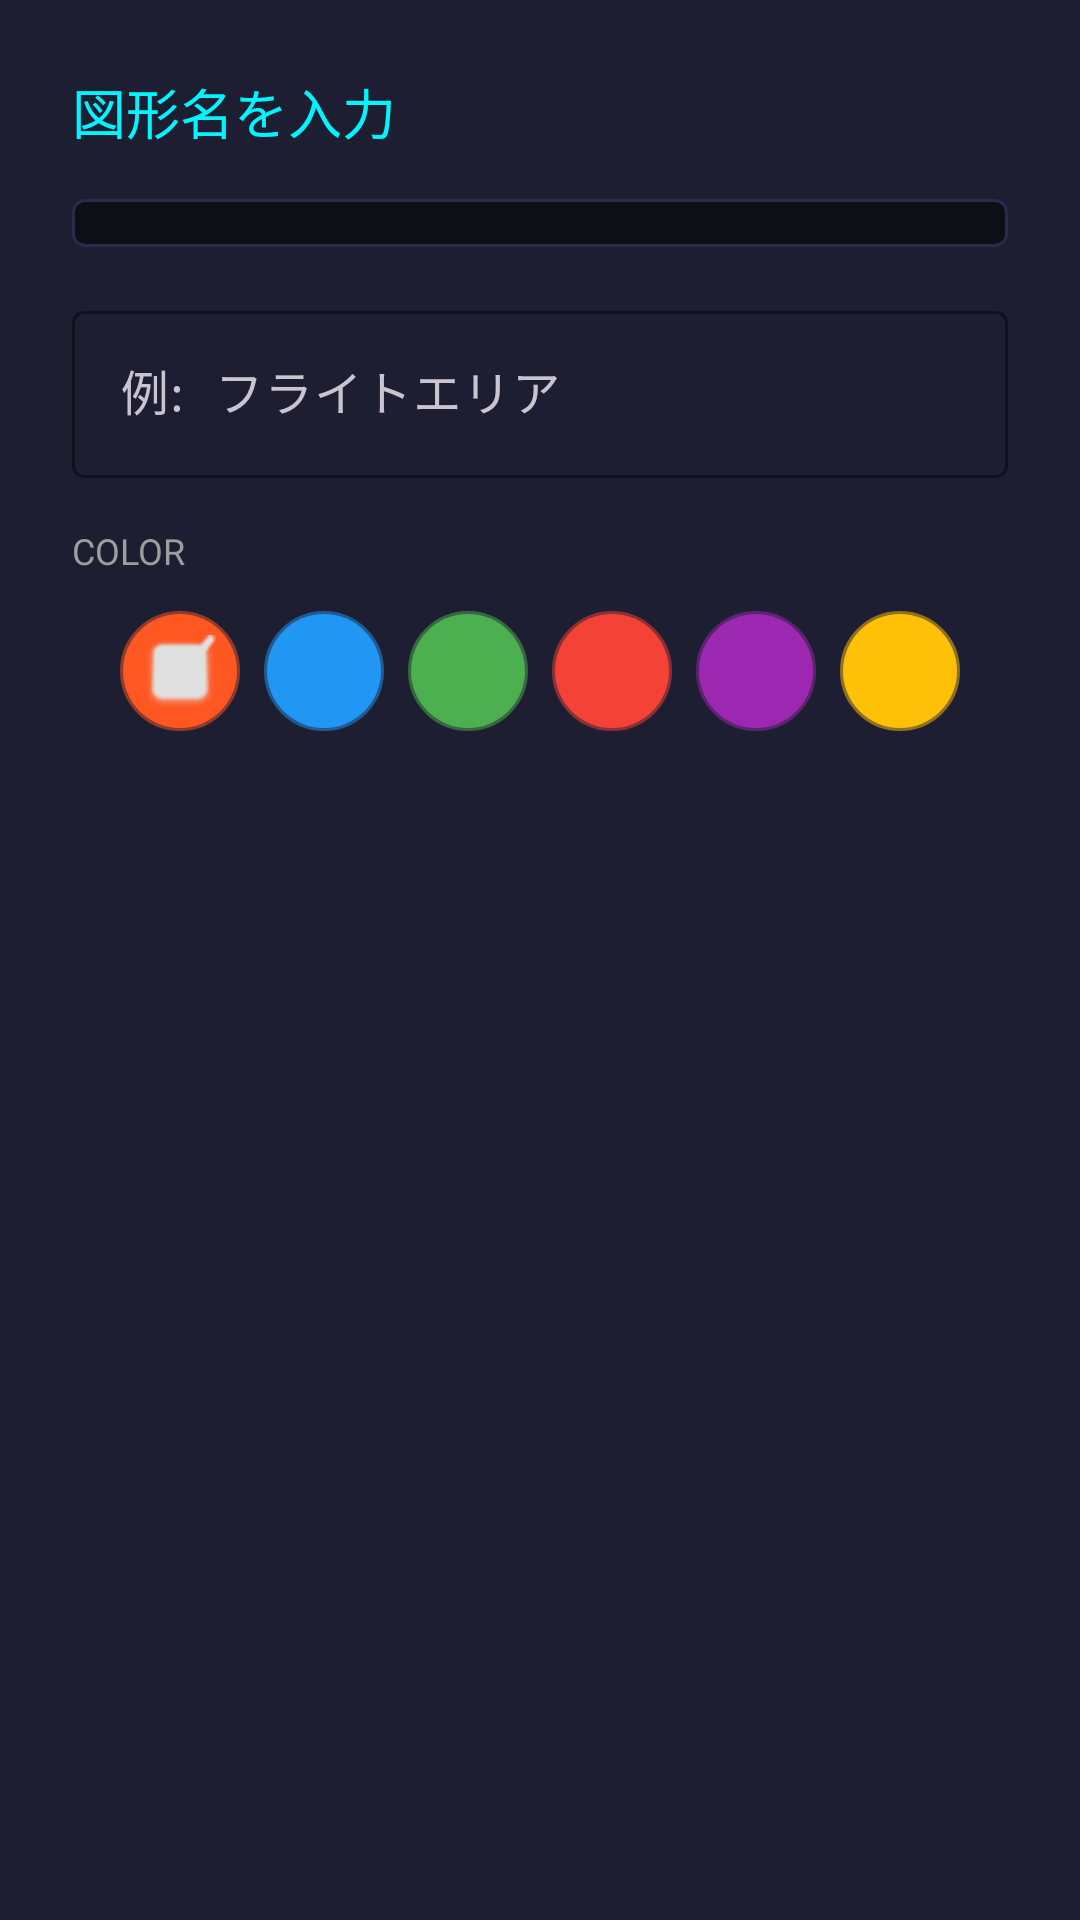

This screen was rendered from an Android layout file. Write that file and the resources it references.
<!-- AndroidManifest.xml: application theme Theme.VisionoidMagPlotter -->
<!-- res/layout/dialog_shape_name.xml -->
<?xml version="1.0" encoding="utf-8"?>
<LinearLayout xmlns:android="http://schemas.android.com/apk/res/android"
    xmlns:app="http://schemas.android.com/apk/res-auto"
    android:layout_width="match_parent"
    android:layout_height="wrap_content"
    android:background="@color/background_card"
    android:orientation="vertical"
    android:padding="@dimen/spacing_lg">

    
    <TextView
        android:layout_width="wrap_content"
        android:layout_height="wrap_content"
        android:layout_marginBottom="@dimen/spacing_md"
        android:fontFamily="monospace"
        android:text="@string/drawing_name_dialog_title"
        android:textColor="@color/accent_cyan"
        android:textSize="18sp" />

    
    <LinearLayout
        android:layout_width="match_parent"
        android:layout_height="wrap_content"
        android:layout_marginBottom="@dimen/spacing_md"
        android:background="@drawable/bg_overlay_panel"
        android:orientation="horizontal"
        android:padding="@dimen/spacing_sm">

        
        <LinearLayout
            android:id="@+id/layout_dialog_area"
            android:layout_width="0dp"
            android:layout_height="wrap_content"
            android:layout_weight="1"
            android:orientation="vertical"
            android:visibility="gone">

            <TextView
                android:layout_width="wrap_content"
                android:layout_height="wrap_content"
                android:text="@string/drawing_area_label"
                android:textColor="@color/text_secondary"
                android:textSize="10sp" />

            <TextView
                android:id="@+id/text_dialog_area"
                android:layout_width="wrap_content"
                android:layout_height="wrap_content"
                android:fontFamily="monospace"
                android:textColor="@color/text_primary"
                android:textSize="14sp" />
        </LinearLayout>

        
        <LinearLayout
            android:id="@+id/layout_dialog_perimeter"
            android:layout_width="0dp"
            android:layout_height="wrap_content"
            android:layout_weight="1"
            android:orientation="vertical"
            android:visibility="gone">

            <TextView
                android:id="@+id/text_dialog_perimeter_label"
                android:layout_width="wrap_content"
                android:layout_height="wrap_content"
                android:text="@string/drawing_perimeter_label"
                android:textColor="@color/text_secondary"
                android:textSize="10sp" />

            <TextView
                android:id="@+id/text_dialog_perimeter"
                android:layout_width="wrap_content"
                android:layout_height="wrap_content"
                android:fontFamily="monospace"
                android:textColor="@color/text_primary"
                android:textSize="14sp" />
        </LinearLayout>
    </LinearLayout>

    
    <com.google.android.material.textfield.TextInputLayout
        android:id="@+id/layout_shape_name"
        android:layout_width="match_parent"
        android:layout_height="wrap_content"
        android:layout_marginBottom="@dimen/spacing_md"
        android:hint="@string/drawing_name_hint"
        app:boxBackgroundColor="@color/background_card"
        app:boxStrokeColor="@color/accent_cyan"
        app:hintTextColor="@color/text_secondary">

        <com.google.android.material.textfield.TextInputEditText
            android:id="@+id/edit_shape_name"
            android:layout_width="match_parent"
            android:layout_height="wrap_content"
            android:fontFamily="monospace"
            android:inputType="text"
            android:maxLines="1"
            android:textColor="@color/text_primary" />
    </com.google.android.material.textfield.TextInputLayout>

    
    <TextView
        android:layout_width="wrap_content"
        android:layout_height="wrap_content"
        android:layout_marginBottom="@dimen/spacing_sm"
        android:text="COLOR"
        android:textColor="@color/text_secondary"
        android:textSize="12sp" />

    <LinearLayout
        android:layout_width="match_parent"
        android:layout_height="wrap_content"
        android:gravity="center"
        android:orientation="horizontal">

        
        <FrameLayout
            android:id="@+id/color_orange"
            android:layout_width="40dp"
            android:layout_height="40dp"
            android:layout_margin="4dp"
            android:background="@drawable/bg_color_selector"
            android:backgroundTint="#FF5722">

            <ImageView
                android:id="@+id/check_orange"
                android:layout_width="24dp"
                android:layout_height="24dp"
                android:layout_gravity="center"
                android:src="@android:drawable/checkbox_on_background"
                android:tint="@color/text_primary"
                android:visibility="visible" />
        </FrameLayout>

        
        <FrameLayout
            android:id="@+id/color_blue"
            android:layout_width="40dp"
            android:layout_height="40dp"
            android:layout_margin="4dp"
            android:background="@drawable/bg_color_selector"
            android:backgroundTint="#2196F3">

            <ImageView
                android:id="@+id/check_blue"
                android:layout_width="24dp"
                android:layout_height="24dp"
                android:layout_gravity="center"
                android:src="@android:drawable/checkbox_on_background"
                android:tint="@color/text_primary"
                android:visibility="gone" />
        </FrameLayout>

        
        <FrameLayout
            android:id="@+id/color_green"
            android:layout_width="40dp"
            android:layout_height="40dp"
            android:layout_margin="4dp"
            android:background="@drawable/bg_color_selector"
            android:backgroundTint="#4CAF50">

            <ImageView
                android:id="@+id/check_green"
                android:layout_width="24dp"
                android:layout_height="24dp"
                android:layout_gravity="center"
                android:src="@android:drawable/checkbox_on_background"
                android:tint="@color/text_primary"
                android:visibility="gone" />
        </FrameLayout>

        
        <FrameLayout
            android:id="@+id/color_red"
            android:layout_width="40dp"
            android:layout_height="40dp"
            android:layout_margin="4dp"
            android:background="@drawable/bg_color_selector"
            android:backgroundTint="#F44336">

            <ImageView
                android:id="@+id/check_red"
                android:layout_width="24dp"
                android:layout_height="24dp"
                android:layout_gravity="center"
                android:src="@android:drawable/checkbox_on_background"
                android:tint="@color/text_primary"
                android:visibility="gone" />
        </FrameLayout>

        
        <FrameLayout
            android:id="@+id/color_purple"
            android:layout_width="40dp"
            android:layout_height="40dp"
            android:layout_margin="4dp"
            android:background="@drawable/bg_color_selector"
            android:backgroundTint="#9C27B0">

            <ImageView
                android:id="@+id/check_purple"
                android:layout_width="24dp"
                android:layout_height="24dp"
                android:layout_gravity="center"
                android:src="@android:drawable/checkbox_on_background"
                android:tint="@color/text_primary"
                android:visibility="gone" />
        </FrameLayout>

        
        <FrameLayout
            android:id="@+id/color_yellow"
            android:layout_width="40dp"
            android:layout_height="40dp"
            android:layout_margin="4dp"
            android:background="@drawable/bg_color_selector"
            android:backgroundTint="#FFC107">

            <ImageView
                android:id="@+id/check_yellow"
                android:layout_width="24dp"
                android:layout_height="24dp"
                android:layout_gravity="center"
                android:src="@android:drawable/checkbox_on_background"
                android:tint="#333333"
                android:visibility="gone" />
        </FrameLayout>
    </LinearLayout>
</LinearLayout>
<!-- resources referenced by this layout -->
<resources>
  <color name="accent_cyan">#00F5FF</color>
  <color name="background_card">#1E1E32</color>
  <color name="text_primary">#E0E0E0</color>
  <color name="text_secondary">#9E9E9E</color>
  <dimen name="spacing_lg">24dp</dimen>
  <dimen name="spacing_md">16dp</dimen>
  <dimen name="spacing_sm">8dp</dimen>
  <!-- drawable bg_color_selector (drawable) -->
  <?xml version="1.0" encoding="utf-8"?>
  <shape xmlns:android="http://schemas.android.com/apk/res/android"
      android:shape="oval">
      <solid android:color="@android:color/white" />
      <stroke
          android:width="2dp"
          android:color="#80FFFFFF" />
  </shape>
  <!-- drawable bg_overlay_panel (drawable) -->
  <?xml version="1.0" encoding="utf-8"?>
  <shape xmlns:android="http://schemas.android.com/apk/res/android"
      android:shape="rectangle">
      <solid android:color="@color/overlay_dark" />
      <corners android:radius="4dp" />
      <stroke
          android:width="1dp"
          android:color="@color/border_primary" />
  </shape>
  <string name="drawing_area_label">面積</string>
  <string name="drawing_name_dialog_title">図形名を入力</string>
  <string name="drawing_name_hint">例: フライトエリア</string>
  <string name="drawing_perimeter_label">周囲長</string>
  <color name="overlay_dark">#CC0A0A0F</color>
  <color name="border_primary">#2A2A4A</color>
  <color name="accent_cyan_dark">#00B8C4</color>
  <color name="background_primary">#0A0A0F</color>
  <color name="accent_orange">#FF6B35</color>
  <color name="accent_orange_dark">#CC5629</color>
  <color name="background_panel">#1A1A2E</color>
  <color name="accent_red">#FF0055</color>
  <color name="text_hint">#6B6B6B</color>
  <style name="SpyTech.Button" parent="Widget.Material3.Button">
          <item name="android:textColor">@color/background_primary</item>
          <item name="android:textSize">@dimen/text_size_md</item>
          <item name="android:textStyle">bold</item>
          <item name="android:letterSpacing">0.1</item>
          <item name="android:minHeight">@dimen/button_height</item>
          <item name="backgroundTint">@color/accent_cyan</item>
          <item name="cornerRadius">@dimen/button_corner_radius</item>
      </style>
  <style name="SpyTech.EditText" parent="Widget.Material3.TextInputEditText.OutlinedBox">
          <item name="android:textColor">@color/text_primary</item>
          <item name="android:textColorHint">@color/text_hint</item>
          <item name="android:textSize">@dimen/text_size_lg</item>
          <item name="android:background">@drawable/bg_edit_text</item>
          <item name="android:paddingStart">@dimen/spacing_md</item>
          <item name="android:paddingEnd">@dimen/spacing_md</item>
          <item name="android:paddingTop">@dimen/spacing_sm</item>
          <item name="android:paddingBottom">@dimen/spacing_sm</item>
      </style>
  <style name="SpyTech.Card" parent="Widget.Material3.CardView.Filled">
          <item name="cardBackgroundColor">@color/background_card</item>
          <item name="cardCornerRadius">@dimen/card_corner_radius</item>
          <item name="cardElevation">0dp</item>
          <item name="strokeColor">@color/border_primary</item>
          <item name="strokeWidth">@dimen/border_thin</item>
      </style>
  <dimen name="text_size_md">14sp</dimen>
  <dimen name="button_height">48dp</dimen>
  <dimen name="button_corner_radius">4dp</dimen>
  <dimen name="text_size_lg">16sp</dimen>
  <dimen name="card_corner_radius">8dp</dimen>
  <dimen name="border_thin">1dp</dimen>
  <color name="background_elevated">#252540</color>
  <dimen name="border_medium">2dp</dimen>
</resources>
